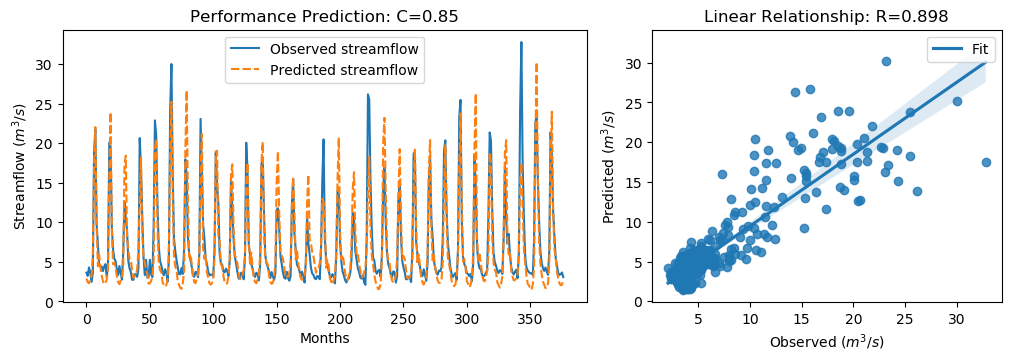

The data file committed next to this chart (first rows):
y_true, y_pred, y_true_scaled, y_pred_scaled
3.63, 2.891, -0.5645, -0.6697
3.21, 2.439, -0.6243, -0.7339
4.29, 2.288, -0.4707, -0.7554
3.67, 2.892, -0.5589, -0.6695
2.46, 3.21, -0.7309, -0.6242
3.54, 5.712, -0.5773, -0.2686
18.82, 17.28, 1.595, 1.376
21.76, 22.05, 2.013, 2.054
9.83, 9.527, 0.3169, 0.2738
7.16, 4.454, -0.06268, -0.4474
4.67, 5.829, -0.4167, -0.2519
4.44, 4.347, -0.4494, -0.4626
4.4, 3.297, -0.4551, -0.6119
3.83, 2.541, -0.5361, -0.7194
4.42, 2.197, -0.4522, -0.7684
4.72, 2.3, -0.4096, -0.7536
3.03, 2.793, -0.6499, -0.6836
4.87, 4.102, -0.3883, -0.4974
20.07, 15.78, 1.773, 1.163
19.62, 23.92, 1.709, 2.32
9.33, 9.032, 0.2458, 0.2035
6.56, 4.687, -0.148, -0.4143
5.37, 4.921, -0.3172, -0.381
5.07, 4.234, -0.3598, -0.4786
4.02, 3.147, -0.5091, -0.6332
3.34, 2.436, -0.6058, -0.7343
4.47, 2.18, -0.4451, -0.7707
3.61, 2.623, -0.5674, -0.7077
2.75, 2.868, -0.6897, -0.6728
6.28, 4.745, -0.1878, -0.406
12.55, 17.35, 0.7036, 1.386
10.44, 18.43, 0.4036, 1.539
9.01, 8.073, 0.2003, 0.06707
5.12, 6.58, -0.3527, -0.1451
4.16, 5.285, -0.4892, -0.3292
3.72, 5.261, -0.5518, -0.3327
2.73, 3.918, -0.6925, -0.5237
2.73, 2.973, -0.6925, -0.658
3.43, 3.276, -0.593, -0.6149
3.4, 3.286, -0.5972, -0.6134
3.1, 4.09, -0.6399, -0.4992
4.17, 6.653, -0.4878, -0.1347
20.66, 12.77, 1.857, 0.7356
16.78, 18.21, 1.305, 1.508
10.67, 8.465, 0.4363, 0.1229
5.59, 5.426, -0.2859, -0.3092
3.31, 4.92, -0.61, -0.3812
5.26, 3.937, -0.3328, -0.5209
3.05, 3.526, -0.647, -0.5793
3.04, 2.238, -0.6484, -0.7625
5.26, 2.285, -0.3328, -0.7558
3.41, 2.588, -0.5958, -0.7127
3.07, 3.071, -0.6442, -0.6441
9.62, 5.323, 0.2871, -0.3238
22.89, 19.24, 2.174, 1.655
21.04, 20.54, 1.911, 1.84
12.14, 9.593, 0.6453, 0.2832
7.0, 4.796, -0.08543, -0.3987
5.08, 3.97, -0.3584, -0.5163
4.58, 3.721, -0.4295, -0.5517
... 317 more rows
